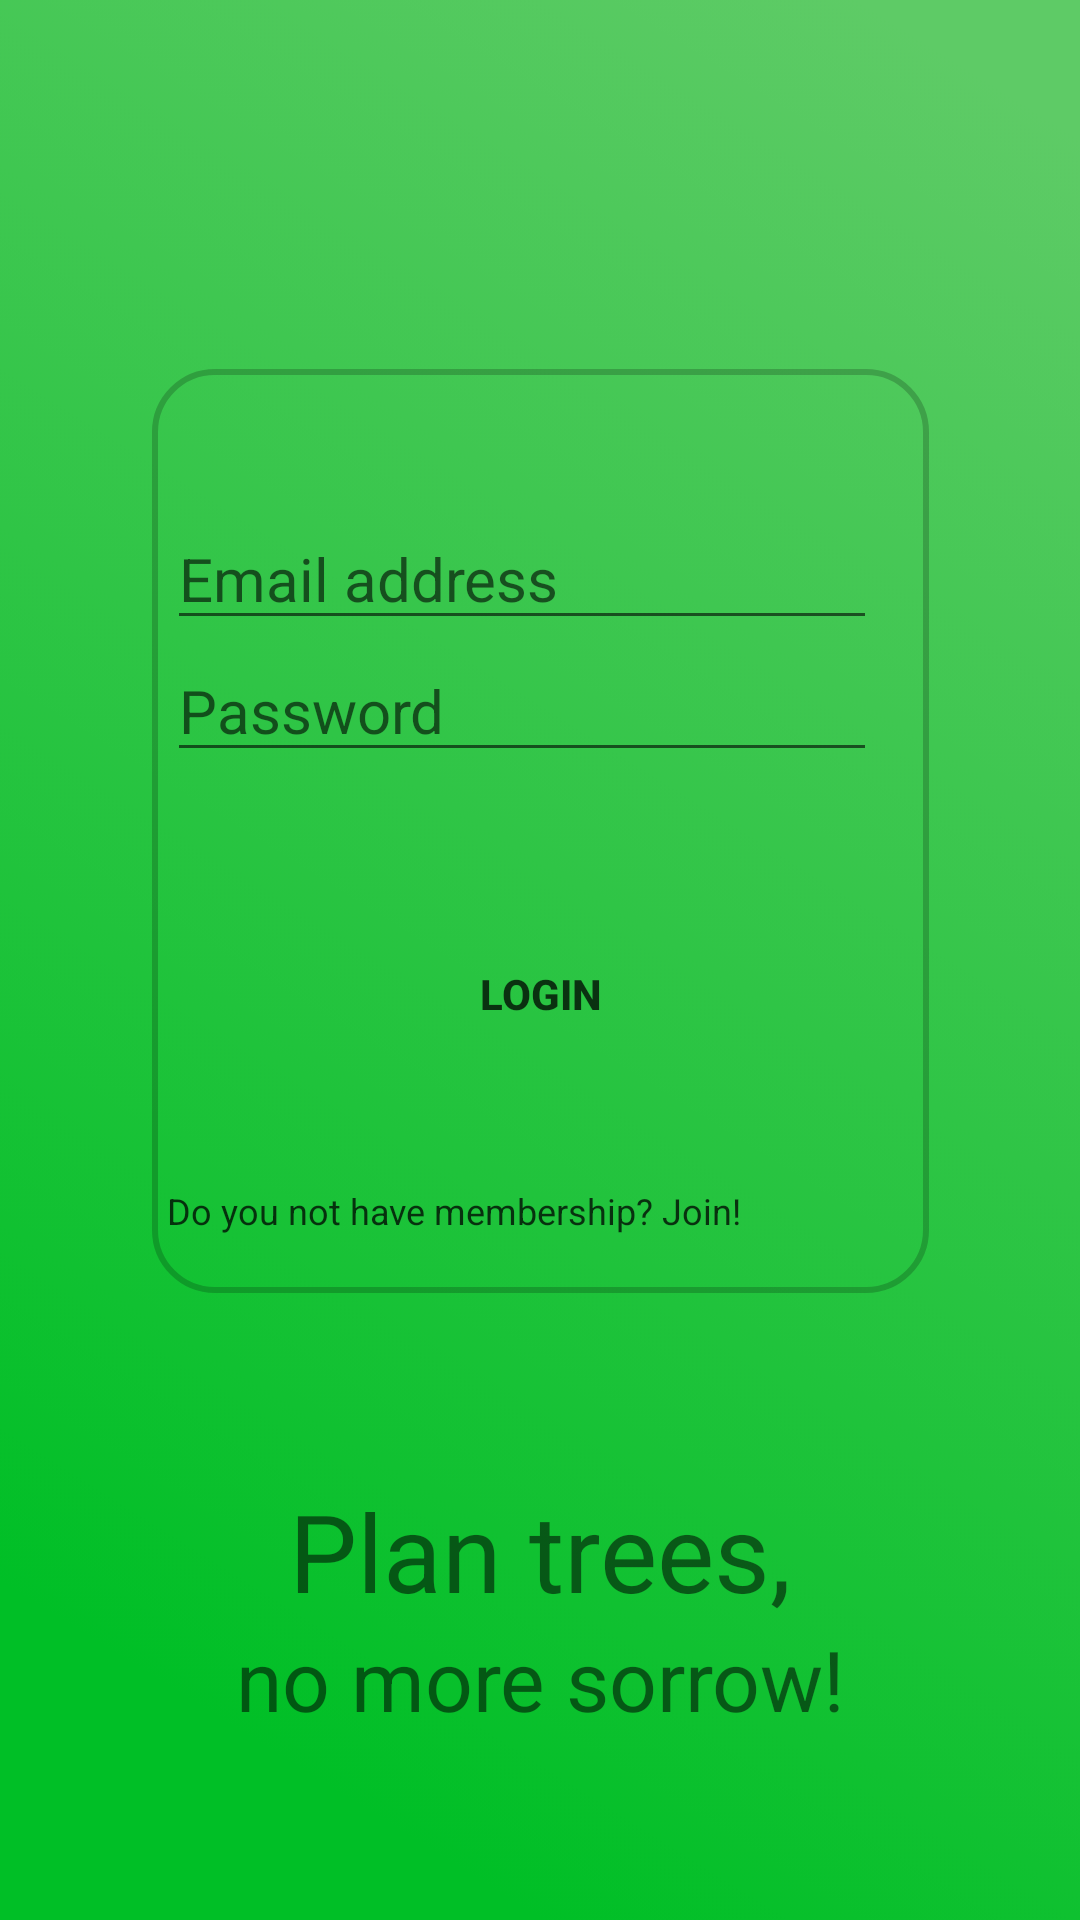

Android layout source for this screen:
<!-- AndroidManifest.xml: application theme Theme.Palkinto.NoActionBar -->
<!-- res/layout/fragment_login.xml -->
<?xml version="1.0" encoding="utf-8"?>
<LinearLayout xmlns:android="http://schemas.android.com/apk/res/android"
    xmlns:tools="http://schemas.android.com/tools"
    android:layout_width="match_parent"
    android:layout_height="match_parent"
    android:background="@drawable/welcome_background"
    android:gravity="center"
    android:orientation="vertical"
    tools:context=".uservalidation.ui.LoginFragment">

    <LinearLayout
        android:layout_width="match_parent"
        android:layout_height="wrap_content"
        android:layout_weight="1"
        android:gravity="center"
        android:orientation="vertical">
    </LinearLayout>

    <LinearLayout
        android:layout_width="match_parent"
        android:layout_height="wrap_content"
        android:layout_weight="2.5"
        android:gravity="center"
        android:orientation="horizontal">

        <LinearLayout
            android:layout_width="match_parent"
            android:layout_height="wrap_content"
            android:layout_weight="10" />

        <LinearLayout
            android:layout_width="wrap_content"
            android:layout_height="match_parent"
            android:layout_weight="1"
            android:background="@drawable/login_style"
            android:orientation="vertical"
            tools:ignore="RtlSymmetry,UselessParent">

            <TextView
                android:id="@+id/login_error"
                android:layout_width="match_parent"
                android:layout_height="wrap_content"
                android:textAllCaps="true"
                android:paddingStart="5sp"
                android:paddingTop="20dp"
                android:textColor="@color/colorAccent"
                android:textSize="12sp"
                android:textStyle="bold"
                tools:ignore="SmallSp" />

            <LinearLayout
                android:layout_width="wrap_content"
                android:layout_height="wrap_content"
                android:paddingStart="5dp">

                <EditText
                    android:id="@+id/login_email"
                    android:layout_width="wrap_content"
                    android:layout_height="wrap_content"
                    android:paddingTop="20sp"
                    android:autofillHints=""
                    android:ems="10"
                    android:hint="@string/login_user_email"
                    android:importantForAutofill="yes"
                    android:inputType="textPersonName"
                    android:textSize="20sp" />

                <ProgressBar
                    android:id="@+id/login_progress"
                    android:layout_width="wrap_content"
                    android:layout_height="wrap_content"
                    android:visibility="invisible" />
            </LinearLayout>

            <LinearLayout
                android:layout_width="match_parent"
                android:layout_height="wrap_content"
                android:paddingStart="5dp">

                <EditText
                    android:id="@+id/login_password"
                    android:layout_width="wrap_content"
                    android:layout_height="wrap_content"
                    android:autofillHints=""
                    android:ems="10"
                    android:hint="@string/login_psw"
                    android:importantForAutofill="yes"
                    android:inputType="textPassword"
                    android:textSize="20sp" />
            </LinearLayout>

            <LinearLayout
                android:layout_width="match_parent"
                android:layout_height="wrap_content"
                android:paddingStart="5dp"
                android:paddingTop="50sp"
                android:paddingEnd="5dp"
                android:orientation="vertical">

                <Button
                    android:id="@+id/login_button_access"
                    android:layout_width="match_parent"
                    android:layout_height="wrap_content"
                    android:background="@drawable/button_style"
                    android:text="@string/login_button_l"
                    android:textAlignment="center"
                    android:textColor="@color/text_button"
                    android:textSize="14sp"
                    android:textStyle="bold"
                    tools:ignore="ButtonStyle" />
            </LinearLayout>
            <LinearLayout
                android:layout_width="match_parent"
                android:layout_height="wrap_content"
                android:paddingTop="40sp"/>
            <LinearLayout
                android:layout_width="match_parent"
                android:layout_height="wrap_content"
                android:paddingStart="5dp"
                android:paddingEnd="5dp">

                <TextView
                    android:id="@+id/login_button_registration"
                    android:layout_width="match_parent"
                    android:layout_height="wrap_content"
                    android:text="@string/not_have_membership"
                    android:textAlignment="textStart"
                    android:textColor="@color/text_button"
                    android:textSize="12sp" />
            </LinearLayout>
        </LinearLayout>

        <LinearLayout
            android:layout_width="match_parent"
            android:layout_height="wrap_content"
            android:layout_weight="10"
            tools:ignore="UselessLeaf" />
    </LinearLayout>

    <LinearLayout
        android:layout_width="match_parent"
        android:layout_height="wrap_content"
        android:layout_weight="1"
        android:gravity="center"
        android:orientation="vertical"
        tools:ignore="UselessParent">

        <TextView
            android:layout_width="match_parent"
            android:layout_height="wrap_content"
            android:text="@string/login_subtitle"
            android:textAlignment="center"
            android:textSize="36sp"
            tools:ignore="RtlSymmetry" />

        <TextView
            android:layout_width="match_parent"
            android:layout_height="wrap_content"
            android:text="@string/login_subtitle2"
            android:textAlignment="center"
            android:textSize="28sp"
            tools:ignore="RtlSymmetry" />
    </LinearLayout>
</LinearLayout>
<!-- resources referenced by this layout -->
<resources>
  <color name="colorAccent">#B2FF0000</color>
  <color name="text_button">#BF000000</color>
  <!-- drawable login_style (drawable) -->
  <?xml version="1.0" encoding="utf-8"?>
  <shape xmlns:android="http://schemas.android.com/apk/res/android"
      android:shape="rectangle">
  
      <stroke android:width="2dp"
          android:color="@color/login_solid"/>
      <corners android:radius="20sp" />
  </shape>
  <!-- drawable welcome_background: png bitmap (drawable-hdpi, 734848 bytes) -->
  <string name="login_button_l">Login</string>
  <string name="login_psw">Password</string>
  <string name="login_subtitle">Plan trees,</string>
  <string name="login_subtitle2">no more sorrow!</string>
  <string name="login_user_email">Email address</string>
  <string name="not_have_membership">Do you not have membership? Join!</string>
  <style name="Theme.Palkinto.NoActionBar">
          <item name="windowActionBar">false</item>
          <item name="windowNoTitle">true</item>
      </style>
  <color name="login_solid">#33000000</color>
</resources>
